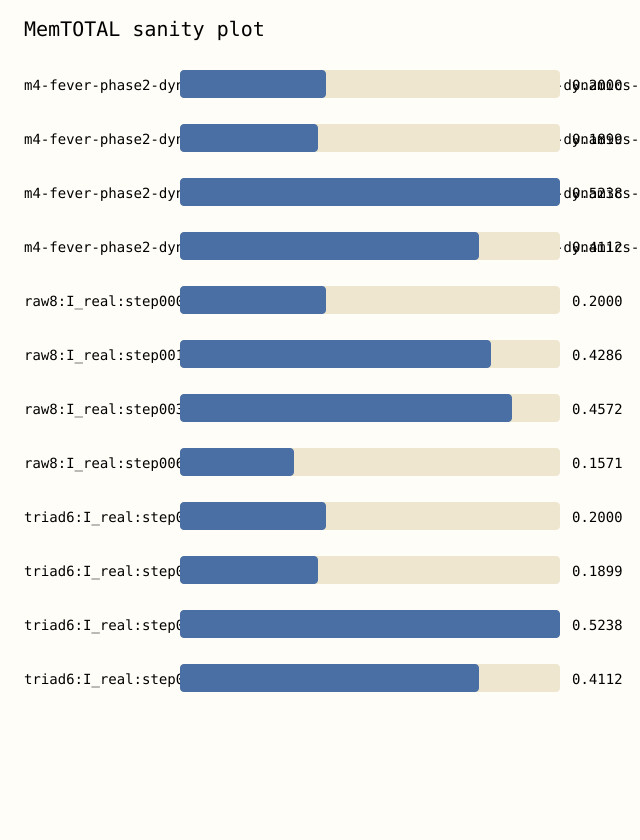

The file beside this chart, header and first rows:
alias, dominant_label_fraction, macro_f1, mean_margin, step, suite, task_score
A, 1.0, 0.2, -2.558, 0, m4-fever-phase2-dynamics-qwen25, 0.25
T, 0.6719, 0.5755, 0.4163, 0, m4-fever-phase2-dynamics-qwen25, 0.5781
I_zero, 1.0, 0.2, -7.537, 0, m4-fever-phase2-dynamics-qwen25, 0.25
I_real, 1.0, 0.2, -7.768, 0, m4-fever-phase2-dynamics-qwen25, 0.25
I_shuffle, 1.0, 0.2, -7.69, 0, m4-fever-phase2-dynamics-qwen25, 0.25
A, 1.0, 0.2, -2.558, 16, m4-fever-phase2-dynamics-qwen25, 0.25
T, 0.6719, 0.5755, 0.4163, 16, m4-fever-phase2-dynamics-qwen25, 0.5781
I_zero, 1.0, 0.2, -7.537, 16, m4-fever-phase2-dynamics-qwen25, 0.25
I_real, 0.9844, 0.1899, -1.216, 16, m4-fever-phase2-dynamics-qwen25, 0.2344
I_shuffle, 1.0, 0.2, -3.849, 16, m4-fever-phase2-dynamics-qwen25, 0.25
A, 1.0, 0.2, -2.558, 32, m4-fever-phase2-dynamics-qwen25, 0.25
T, 0.6719, 0.5755, 0.4163, 32, m4-fever-phase2-dynamics-qwen25, 0.5781
I_zero, 1.0, 0.2, -7.537, 32, m4-fever-phase2-dynamics-qwen25, 0.25
I_real, 0.5938, 0.5238, 0.1301, 32, m4-fever-phase2-dynamics-qwen25, 0.5781
I_shuffle, 0.7656, 0.328, -0.564, 32, m4-fever-phase2-dynamics-qwen25, 0.3281
A, 1.0, 0.2, -2.558, 64, m4-fever-phase2-dynamics-qwen25, 0.25
T, 0.6719, 0.5755, 0.4163, 64, m4-fever-phase2-dynamics-qwen25, 0.5781
I_zero, 1.0, 0.2, -7.537, 64, m4-fever-phase2-dynamics-qwen25, 0.25
I_real, 0.9219, 0.4112, 1.134, 64, m4-fever-phase2-dynamics-qwen25, 0.6875
I_shuffle, 0.6875, 0.6135, 0.4602, 64, m4-fever-phase2-dynamics-qwen25, 0.6875
A, 1.0, 0.2, -2.558, 0, raw8, 0.25
T, 0.6875, 0.5294, 0.1045, 0, raw8, 0.5312
I_zero, 1.0, 0.2, -7.537, 0, raw8, 0.25
I_real, 1.0, 0.2, -7.479, 0, raw8, 0.25
I_shuffle, 1.0, 0.2, -8.181, 0, raw8, 0.25
A, 1.0, 0.2, -2.558, 16, raw8, 0.25
T, 0.6875, 0.5294, 0.1045, 16, raw8, 0.5312
I_zero, 1.0, 0.2, -7.537, 16, raw8, 0.25
I_real, 0.625, 0.4286, -0.582, 16, raw8, 0.4375
I_shuffle, 0.9531, 0.2014, -2.261, 16, raw8, 0.2344
A, 1.0, 0.2, -2.558, 32, raw8, 0.25
T, 0.6875, 0.5294, 0.1045, 32, raw8, 0.5312
I_zero, 1.0, 0.2, -7.537, 32, raw8, 0.25
I_real, 0.5781, 0.4572, -0.001865, 32, raw8, 0.5156
I_shuffle, 0.6406, 0.3832, -0.369, 32, raw8, 0.3906
A, 1.0, 0.2, -2.558, 64, raw8, 0.25
T, 0.6875, 0.5294, 0.1045, 64, raw8, 0.5312
I_zero, 1.0, 0.2, -7.537, 64, raw8, 0.25
I_real, 0.8125, 0.1571, -2.548, 64, raw8, 0.1094
I_shuffle, 0.4375, 0.4618, -0.586, 64, raw8, 0.4531
A, 1.0, 0.2, -2.558, 0, triad6, 0.25
T, 0.6719, 0.5755, 0.4163, 0, triad6, 0.5781
I_zero, 1.0, 0.2, -7.537, 0, triad6, 0.25
I_real, 1.0, 0.2, -7.768, 0, triad6, 0.25
I_shuffle, 1.0, 0.2, -7.69, 0, triad6, 0.25
A, 1.0, 0.2, -2.558, 16, triad6, 0.25
T, 0.6719, 0.5755, 0.4163, 16, triad6, 0.5781
I_zero, 1.0, 0.2, -7.537, 16, triad6, 0.25
I_real, 0.9844, 0.1899, -1.216, 16, triad6, 0.2344
I_shuffle, 1.0, 0.2, -3.849, 16, triad6, 0.25
A, 1.0, 0.2, -2.558, 32, triad6, 0.25
T, 0.6719, 0.5755, 0.4163, 32, triad6, 0.5781
I_zero, 1.0, 0.2, -7.537, 32, triad6, 0.25
I_real, 0.5938, 0.5238, 0.1301, 32, triad6, 0.5781
I_shuffle, 0.7656, 0.328, -0.564, 32, triad6, 0.3281
A, 1.0, 0.2, -2.558, 64, triad6, 0.25
T, 0.6719, 0.5755, 0.4163, 64, triad6, 0.5781
I_zero, 1.0, 0.2, -7.537, 64, triad6, 0.25
I_real, 0.9219, 0.4112, 1.134, 64, triad6, 0.6875
I_shuffle, 0.6875, 0.6135, 0.4602, 64, triad6, 0.6875
